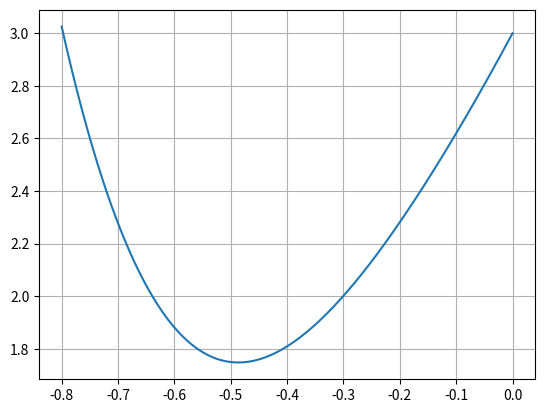

Source code (Python):
#!/usr/bin/env python3
# -*- coding: utf-8 -*-
"""
Created on Sun Feb 16 13:56:51 2020

[redacted]
"""
import numpy as np
import matplotlib.pyplot as plt


def column(matrix, i):
    return [row[i] for row in matrix]

def check(order, coeff):
    m = int(order/2) +1
    n = order+1
    routh = np.zeros((n, m))
    coeff1 = coeff[::2]
    coeff2 = coeff[1::2]
    
    if len(coeff1) > len(coeff2):
        coeff2.append(0)
        
    routh[0] = coeff1
    routh[1] = coeff2
#    print(coeff1)
#    print(coeff2)
    flag = True
    for i in range(2,n):
        for j in range(m-1):
            routh[i][j] = (-1/routh[i-1][0])*(routh[i-2][0]*routh[i-1][j+1] - routh[i-1][0]*routh[i-2][j+1])
    #print(routh)
    col = column(routh,0)
    #print(col)
    for element in coeff:
        if element == 0:
            flag =  False
    
    if min(coeff) < 0 < max(coeff):
        flag =  False
     
    sign = 1
    count = 0
    for element in col:
        temp = element/abs(element)
        if (sign != temp):
            count +=1
            sign = temp
            flag = False
            
    return flag, count
    
     
coeff =  [6,1,2,4,3]
       
    
f, c = check(4,coeff )

def poly(x):
    return 6*x**4 + x**3 + 2*x**2 + 4*x + 3

x = np.linspace(-0.8,0, 2000)
fig, ax = plt.subplots()
ax.plot(x, poly(x))
ax.grid(True, which='both')
plt.show()

print("Number of roots in right half of the plane: ", c)
if f:
    print("System is stable")
else:
    print("System unstable")
